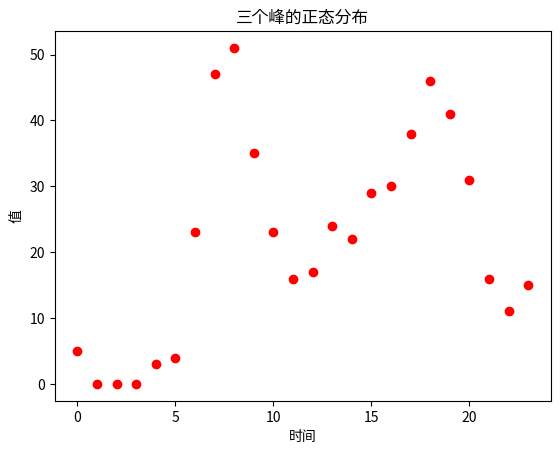

Write Python code to recreate this figure.
"""
[redacted]
Date: 2023-12-07 19:32:59
[redacted]
LastEditTime: 2023-12-11 17:30:43
Description: 

Copyright (c) 2023 by ${XJTU}, All Rights Reserved. 
"""
import csv
import os
import random
import numpy as np
import matplotlib.pyplot as plt


def creat_num(days):
    # 定义三个峰的参数
    mean1 = 8  # 第一个峰的位置
    amplitude1 = 50  # 第一个峰的峰高
    std1 = 1.5  # 第一个峰的标准差

    mean2 = 13  # 第二个峰的位置
    amplitude2 = 25  # 第二个峰的峰高
    std2 = 1  # 第二个峰的标准差

    mean3 = 18  # 第三个峰的位置
    amplitude3 = 50  # 第三个峰的峰高
    std3 = 2  # 第三个峰的标准差

    # 生成x轴的数值范围,起始值、终止值和数列中的元素数量
    x = np.linspace(0, 24, 24 * 60)

    # 根据正态分布公式计算三个峰的曲线
    y1 = amplitude1 * np.exp(-0.5 * ((x - mean1) / std1) ** 2)
    y2 = amplitude2 * np.exp(-0.5 * ((x - mean2) / std2) ** 2)
    y3 = amplitude3 * np.exp(-0.5 * ((x - mean3) / std3) ** 2)
    # 将三个峰的曲线叠加在一起
    y = y1 + y2 + y3
    y_all = np.tile(y, days)
    y_all = y_all + np.random.normal(0, 5, len(y_all))
    # 获取每个小时的索引
    hour_indices = np.arange(0, 24 * 60 * days, 60)
    # 获取每个小时对应的 y 值
    # 正整数
    hourly_y = y_all[hour_indices]
    hourly_y = np.clip(hourly_y, 0, None)
    hourly_y = np.round(hourly_y).astype(int)
    return hourly_y.tolist()


if __name__ == "__main__":
    hourly_y = creat_num(5)
    # 绘制曲线
    plt.plot(hourly_y[:24], "ro")
    plt.xlabel("时间")
    plt.ylabel("值")
    plt.title("三个峰的正态分布")
    plt.show()
